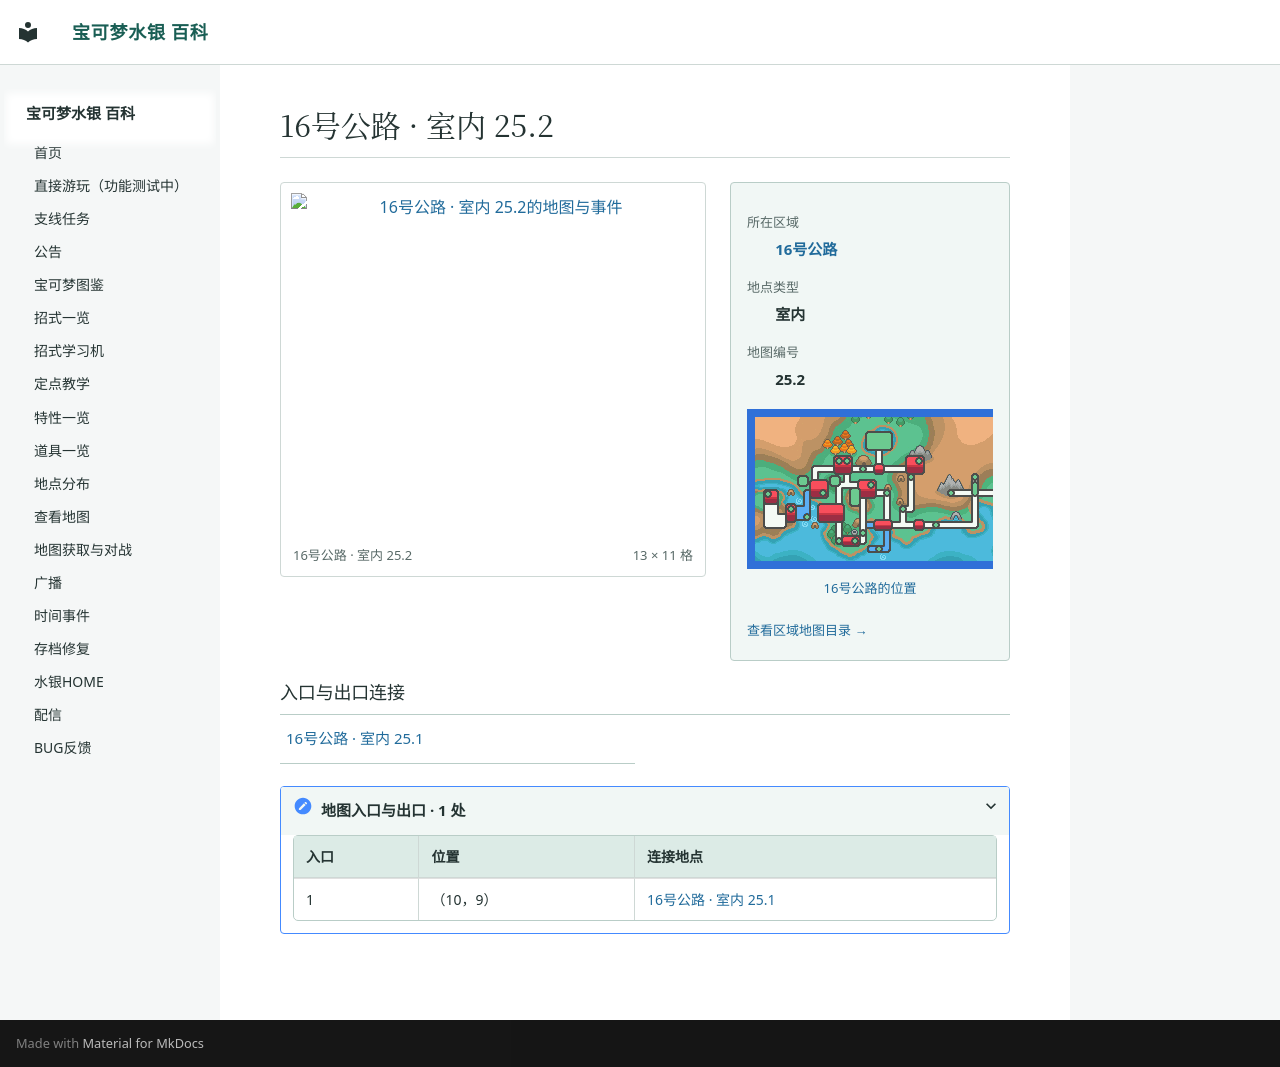

repository: Sum-Light/azoth-wiki · page: locations/map_25_2/index.html · generator: mkdocs

# 16号公路 · 室内 25.2

<!-- location-atlas:start -->

<div class="loc-profile" data-location-map="25.2">
<div class="loc-profile-layout">
<div class="loc-main-map">
<a class="loc-image-link" href="../../locations/atlas/maps/map_25_2.png" target="_blank" rel="noopener">
<img src="../../locations/atlas/maps/map_25_2.png" alt="16号公路 · 室内 25.2的地图与事件" loading="lazy" width="208" height="176"></a>
<div class="loc-map-caption"><span>16号公路 · 室内 25.2</span><span>13 × 11 格</span></div>
</div>
<aside class="loc-facts">
<dl><dt>所在区域</dt><dd><a href="../atlas/?sec=116">16号公路</a></dd><dt>地点类型</dt><dd>室内</dd><dt>地图编号</dt><dd>25.2</dd></dl>
<a class="loc-world-preview" href="../atlas/?sec=116" aria-label="16号公路在大地图上的位置">
<span class="loc-world-canvas"><img src="../worldmap.png" alt="世界地图" loading="lazy">
<span class="loc-world-mark" style="left:57.8082%;top:31.2125%;width:3.1258%;height:3.1250%"></span>
</span></a>
<a class="loc-world-label" href="../atlas/?sec=116">16号公路的位置</a>
<a class="loc-atlas-return" href="../atlas/?sec=116">查看区域地图目录 &rarr;</a>
</aside>
</div>
<h3>入口与出口连接</h3>
<nav class="loc-neighbors" aria-label="出入口连接地点">
<div><a href="../map_25_1/">16号公路 · 室内 25.1</a></div>
</nav>
<details class="loc-entrances"><summary>地图入口与出口 · 1 处</summary>
<div class="loc-table-scroll"><table><thead><tr><th>入口</th><th>位置</th><th>连接地点</th></tr></thead><tbody>
<tr><td>1</td><td>（10，9）</td><td><a href="../map_25_1/">16号公路 · 室内 25.1</a></td></tr>
</tbody></table></div></details>
</div>

<!-- location-atlas:end -->
